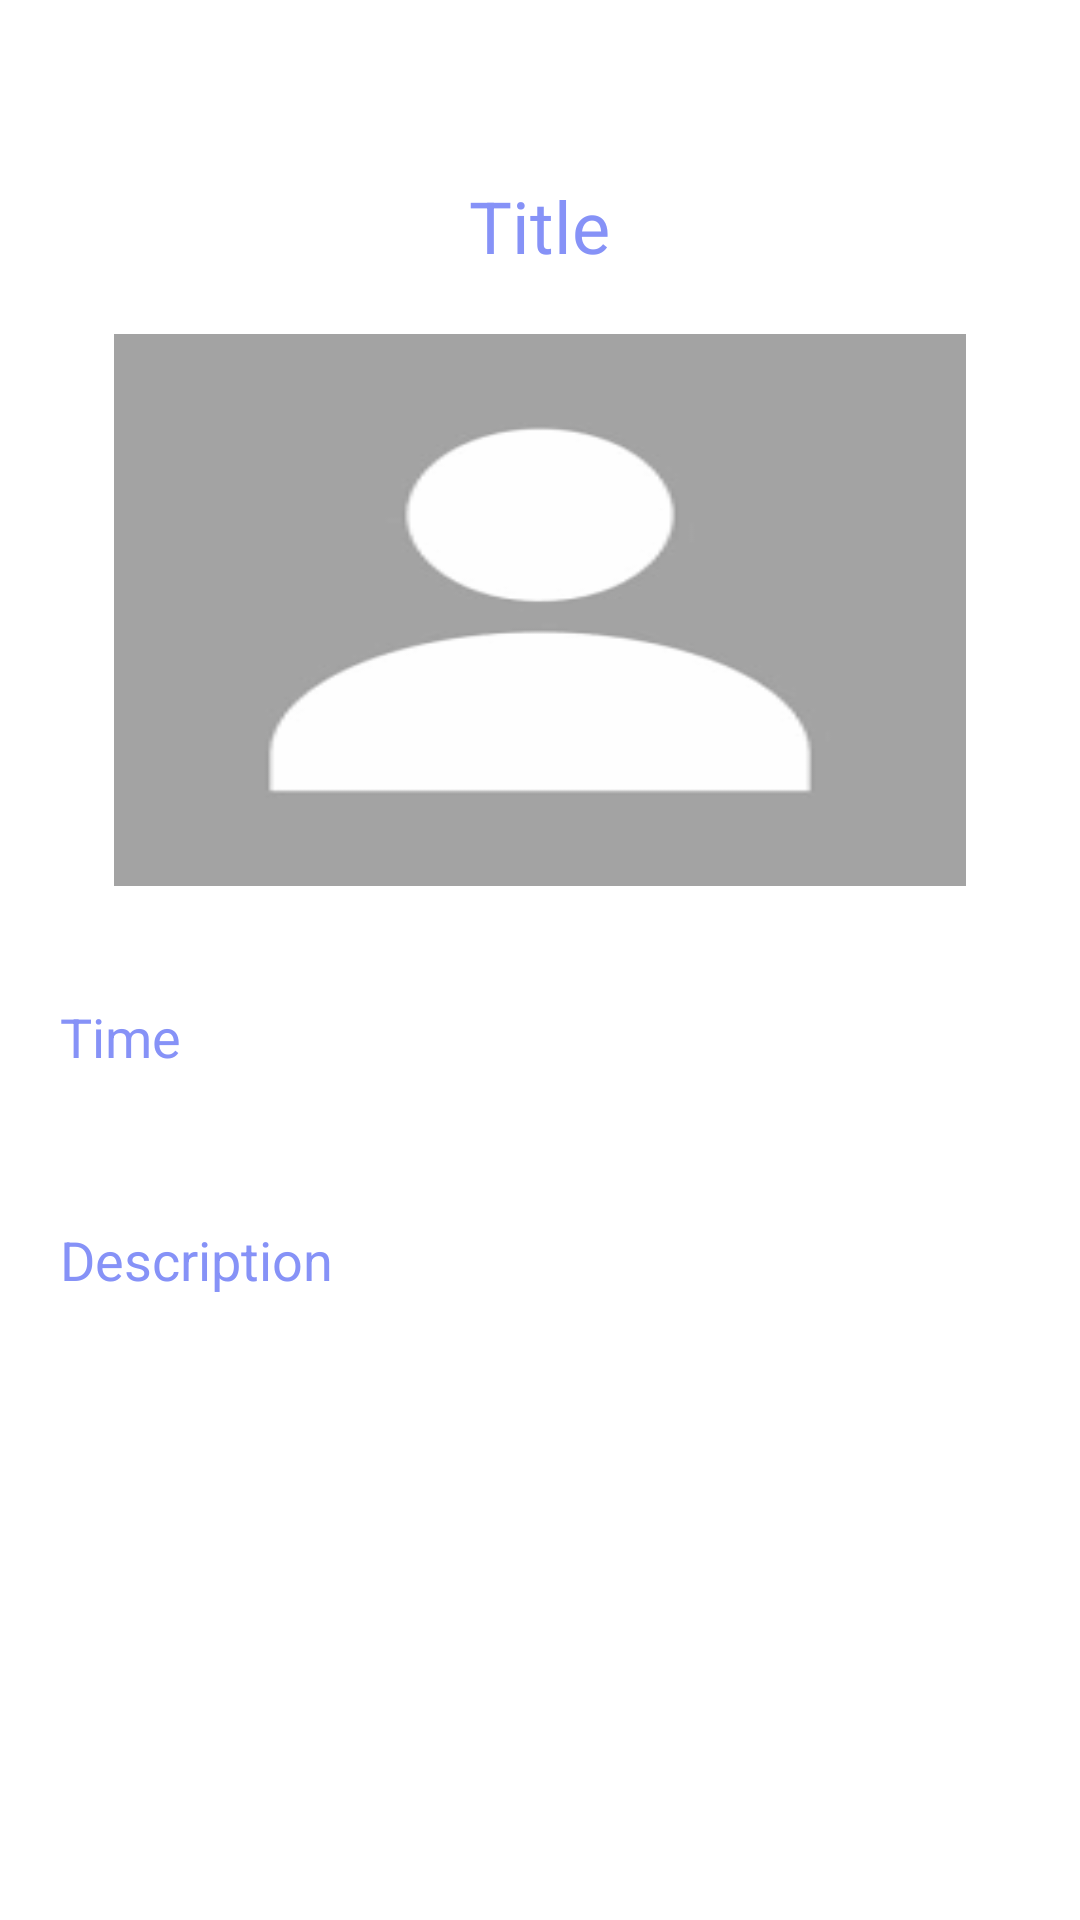

Here is an Android app screen rendered from its layout file. Give the layout XML and the strings, colors and styles it references.
<!-- AndroidManifest.xml: application theme Theme.QuickHire -->
<!-- res/layout/fragment_notification_detail.xml -->
<?xml version="1.0" encoding="utf-8"?>
<LinearLayout
    xmlns:android="http://schemas.android.com/apk/res/android"
    xmlns:tools="http://schemas.android.com/tools"
    android:layout_width="match_parent"
    android:layout_height="match_parent"
    android:orientation="vertical"
    tools:context=".ui.notifications.NotificationDetailFragment">


    <ImageButton
        android:id="@+id/back"
        android:layout_width="40dp"
        android:layout_height="35dp"
        android:layout_marginStart="5dp"
        android:layout_marginTop="10dp"
        android:background="#0000FFFF"
        android:scaleType="fitCenter"
        android:src="@drawable/baseline_arrow_back_24" />











    <TextView
        android:id="@+id/detailTitle"
        android:layout_width="wrap_content"
        android:layout_height="wrap_content"
        android:text="Title"
        android:layout_marginTop="14dp"
        android:textSize="24sp"
        android:layout_gravity="center"
        android:textColor="@color/lavender"
        android:layout_marginBottom="12dp"/>

    <ImageView
        android:layout_width="300dp"
        android:layout_height="200dp"
        android:id="@+id/detailImage"
        android:padding="8dp"
        android:layout_gravity="center"
        android:src="@drawable/profileunknown"
        android:scaleType="fitXY" />

    <TextView
        android:layout_width="match_parent"
        android:layout_height="wrap_content"
        android:layout_marginTop="10dp"
        android:padding="20dp"
        android:text="Time"
        android:layout_gravity="center"
        android:id="@+id/detailTime"
        android:textColor="@color/lavender"
        android:textSize="18sp"/>
    <TextView
        android:layout_width="match_parent"
        android:layout_height="wrap_content"
        android:layout_marginTop="10dp"
        android:padding="20dp"
        android:text="Description"
        android:layout_gravity="center"
        android:id="@+id/detailDesc"
        android:textColor="@color/lavender"
        android:textSize="18sp"/>

</LinearLayout>
<!-- resources referenced by this layout -->
<resources>
  <color name="lavender">#8692f7</color>
  <!-- drawable profileunknown: png bitmap (drawable, 1727 bytes) -->
  <style name="Theme.QuickHire" parent="Theme.MaterialComponents.DayNight.DarkActionBar">
          
          <item name="colorPrimary">@color/purple_500</item>
          <item name="colorPrimaryVariant">@color/purple_700</item>
          <item name="colorOnPrimary">@color/white</item>
          
          <item name="colorSecondary">@color/teal_200</item>
          <item name="colorSecondaryVariant">@color/teal_700</item>
          <item name="colorOnSecondary">@color/black</item>
          
          <item name="android:statusBarColor">?attr/colorPrimaryVariant</item>
          
      </style>
  <color name="purple_500">#FF6200EE</color>
  <color name="purple_700">#FF3700B3</color>
  <color name="white">#FFFFFFFF</color>
  <color name="teal_200">#FF03DAC5</color>
  <color name="teal_700">#FF018786</color>
  <color name="black">#FF000000</color>
</resources>
